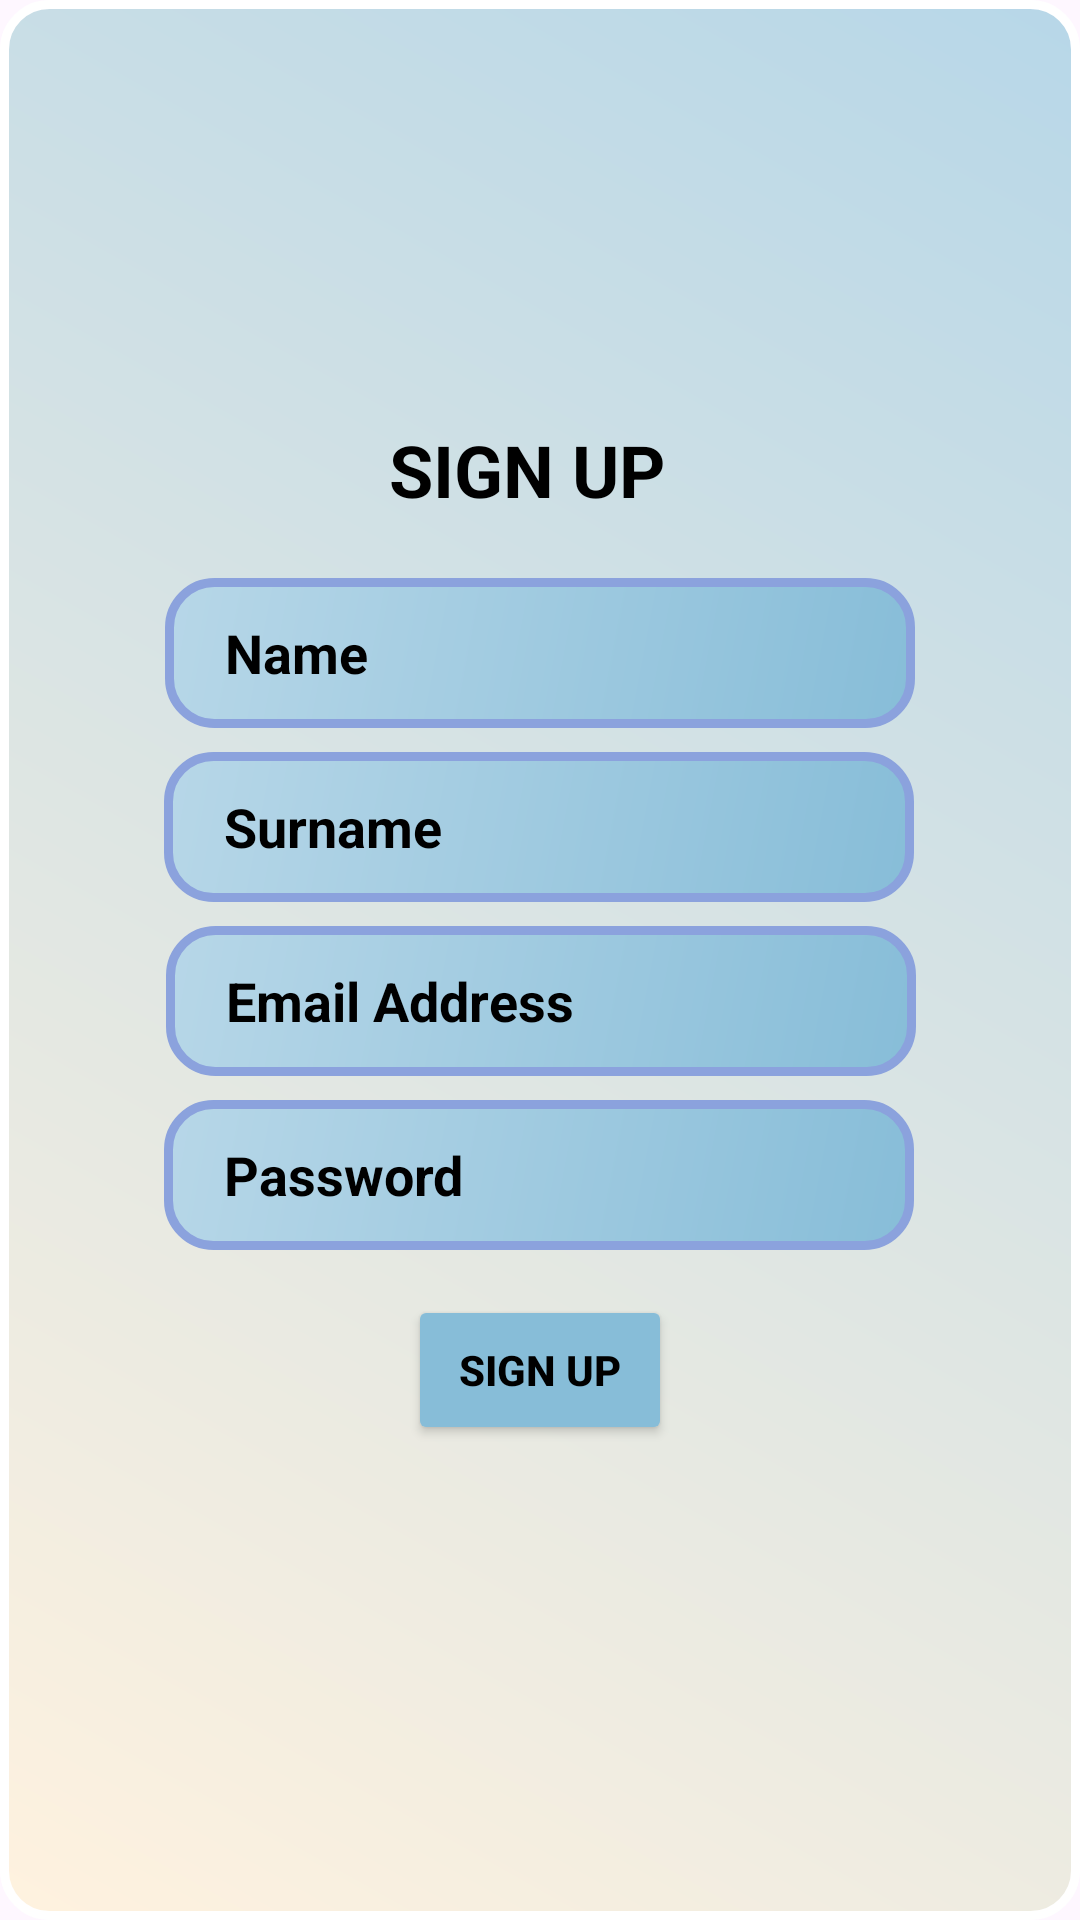

Android layout source for this screen:
<!-- AndroidManifest.xml: application theme Theme.Mind -->
<!-- res/layout/activity_uye_ol.xml -->
<?xml version="1.0" encoding="utf-8"?>
<androidx.constraintlayout.widget.ConstraintLayout xmlns:android="http://schemas.android.com/apk/res/android"
    xmlns:app="http://schemas.android.com/apk/res-auto"
    xmlns:tools="http://schemas.android.com/tools"
    android:layout_width="match_parent"
    android:layout_height="match_parent"
    android:background="@drawable/edit_text_cerceve_rengi_ters"
    tools:context=".Views.UyeOlActivity">

    <Button
        android:id="@+id/buttonOlusturUyelik"
        android:layout_width="wrap_content"
        android:layout_height="50dp"
        android:layout_marginTop="8dp"
        android:backgroundTint="@color/arkaplan_rengi"
        android:text="@string/giris_sayfasi_uye_ol_en"
        android:textColor="@color/metin_rengi"
        android:textStyle="bold"
        app:cornerRadius="10dp"
        app:layout_constraintBottom_toBottomOf="parent"
        app:layout_constraintEnd_toEndOf="parent"
        app:layout_constraintStart_toStartOf="parent"
        app:layout_constraintTop_toBottomOf="@+id/editTextOlusturSifre"
        app:layout_constraintVertical_bias="0.042" />

    <EditText
        android:id="@+id/editTextOlusturIsim"
        android:layout_width="250dp"
        android:layout_height="50dp"
        android:layout_marginTop="20dp"
        android:background="@drawable/edit_text_cerceve_rengi"
        android:ems="10"
        android:hint="@string/ayarlar_etIsım_en"
        android:inputType="text"
        android:paddingStart="20dp"
        android:textColor="@color/metin_rengi"
        android:textColorHint="@color/metin_rengi"
        android:textStyle="bold"
        app:layout_constraintEnd_toEndOf="parent"
        app:layout_constraintStart_toStartOf="parent"
        app:layout_constraintTop_toBottomOf="@+id/textViewBaslikUyeOl" />

    <EditText
        android:id="@+id/editTextOlusturSifre"
        android:layout_width="250dp"
        android:layout_height="50dp"
        android:layout_marginTop="8dp"
        android:background="@drawable/edit_text_cerceve_rengi"
        android:ems="10"
        android:hint="@string/ayarlar_etSifre_en"
        android:inputType="textPassword"
        android:paddingStart="20dp"
        android:textColor="@color/metin_rengi"
        android:textColorHint="@color/metin_rengi"
        android:textStyle="bold"
        app:layout_constraintBottom_toBottomOf="parent"
        app:layout_constraintEnd_toEndOf="parent"
        app:layout_constraintHorizontal_bias="0.496"
        app:layout_constraintStart_toStartOf="parent"
        app:layout_constraintTop_toBottomOf="@+id/editTextOlusturMail"
        app:layout_constraintVertical_bias="0.0" />

    <EditText
        android:id="@+id/editTextOlusturMail"
        android:layout_width="250dp"
        android:layout_height="50dp"
        android:layout_marginTop="8dp"
        android:background="@drawable/edit_text_cerceve_rengi"
        android:ems="10"
        android:hint="@string/ayarlar_etMail_en"
        android:inputType="textEmailAddress"
        android:paddingStart="20dp"
        android:textColor="@color/metin_rengi"
        android:textColorHint="@color/metin_rengi"
        android:textStyle="bold"
        app:layout_constraintEnd_toEndOf="parent"
        app:layout_constraintHorizontal_bias="0.503"
        app:layout_constraintStart_toStartOf="parent"
        app:layout_constraintTop_toBottomOf="@+id/editTextOlusturSoyisim" />

    <EditText
        android:id="@+id/editTextOlusturSoyisim"
        android:layout_width="250dp"
        android:layout_height="50dp"
        android:layout_marginTop="8dp"
        android:background="@drawable/edit_text_cerceve_rengi"
        android:ems="10"
        android:hint="@string/ayarlar_etSoyisim_en"
        android:inputType="text"
        android:paddingStart="20dp"
        android:textColor="@color/metin_rengi"
        android:textColorHint="@color/metin_rengi"
        android:textStyle="bold"
        app:layout_constraintEnd_toEndOf="parent"
        app:layout_constraintHorizontal_bias="0.496"
        app:layout_constraintStart_toStartOf="parent"
        app:layout_constraintTop_toBottomOf="@+id/editTextOlusturIsim" />

    <TextView
        android:id="@+id/textViewBaslikUyeOl"
        android:layout_width="wrap_content"
        android:layout_height="wrap_content"
        android:text="@string/uye_ol_baslik_en"
        android:textAlignment="center"
        android:textColor="@color/metin_rengi"
        android:textSize="24sp"
        android:textStyle="bold"
        app:layout_constraintBottom_toBottomOf="parent"
        app:layout_constraintEnd_toEndOf="parent"
        app:layout_constraintHorizontal_bias="0.484"
        app:layout_constraintStart_toStartOf="parent"
        app:layout_constraintTop_toTopOf="parent"
        app:layout_constraintVertical_bias="0.23" />


</androidx.constraintlayout.widget.ConstraintLayout>
<!-- resources referenced by this layout -->
<resources>
  <color name="arkaplan_rengi">#87bdd8</color>
  <color name="metin_rengi">#FF000000</color>
  <!-- drawable edit_text_cerceve_rengi (drawable) -->
  <?xml version="1.0" encoding="utf-8"?>
  <shape xmlns:android="http://schemas.android.com/apk/res/android">
      <stroke android:width="3dp" android:color="@color/ikincil_mavi" />
      <solid android:color="@color/arkaplan_rengi" />
      <gradient
          android:angle="135"
          android:startColor="@color/arkaplan_rengi"
          android:endColor="@color/acik_mavi"
          android:type="linear"/>
      <padding
          android:left="1dp"
          android:right="1dp"
          android:bottom="1dp"
          android:top="1dp" />
      <corners
          android:radius="15dp"/>
  
  </shape>
  <!-- drawable edit_text_cerceve_rengi_ters (drawable) -->
  <?xml version="1.0" encoding="utf-8"?>
  <shape xmlns:android="http://schemas.android.com/apk/res/android">
      <stroke android:width="3dp" android:color="@color/beyaz" />
      <gradient
          android:angle="45"
          android:startColor="@color/uygulama_rengi"
          android:endColor="@color/acik_mavi"
          android:type="linear"/>
      <padding
          android:left="1dp"
          android:right="1dp"
          android:bottom="1dp"
          android:top="1dp" />
      <corners
          android:radius="15dp"/>
  
  </shape>
  <string name="ayarlar_etMail_en">Email Address</string>
  <string name="ayarlar_etSifre_en">Password</string>
  <string name="ayarlar_etSoyisim_en">Surname</string>
  <string name="giris_sayfasi_uye_ol_en">Sign Up</string>
  <string name="uye_ol_baslik_en">SIGN UP</string>
  <style name="Theme.Mind" parent="Base.Theme.Mind" />
  <color name="ikincil_mavi">#8BA2DD</color>
  <color name="acik_mavi">#b7d7e8</color>
  <color name="beyaz">#FFFFFFFF</color>
  <color name="uygulama_rengi">#fff2df</color>
  <style name="Base.Theme.Mind" parent="Theme.Material3.DayNight.NoActionBar">
          
          
  
          
          <item name="android:itemTextAppearance">@style/MyMenuItemTextStyle</item>
          <item name="actionMenuTextColor">@color/metin_rengi</item>
          <item name="popupMenuBackground">@color/uygulama_rengi</item>
      </style>
  <style name="MyMenuItemTextStyle" parent="TextAppearance.AppCompat.Widget.ActionBar.Menu">
              <item name="android:textColor">@color/metin_rengi</item>
              <item name="titleTextColor">@color/metin_rengi</item>
              <item name="android:textStyle">bold</item>
  
          </style>
</resources>
